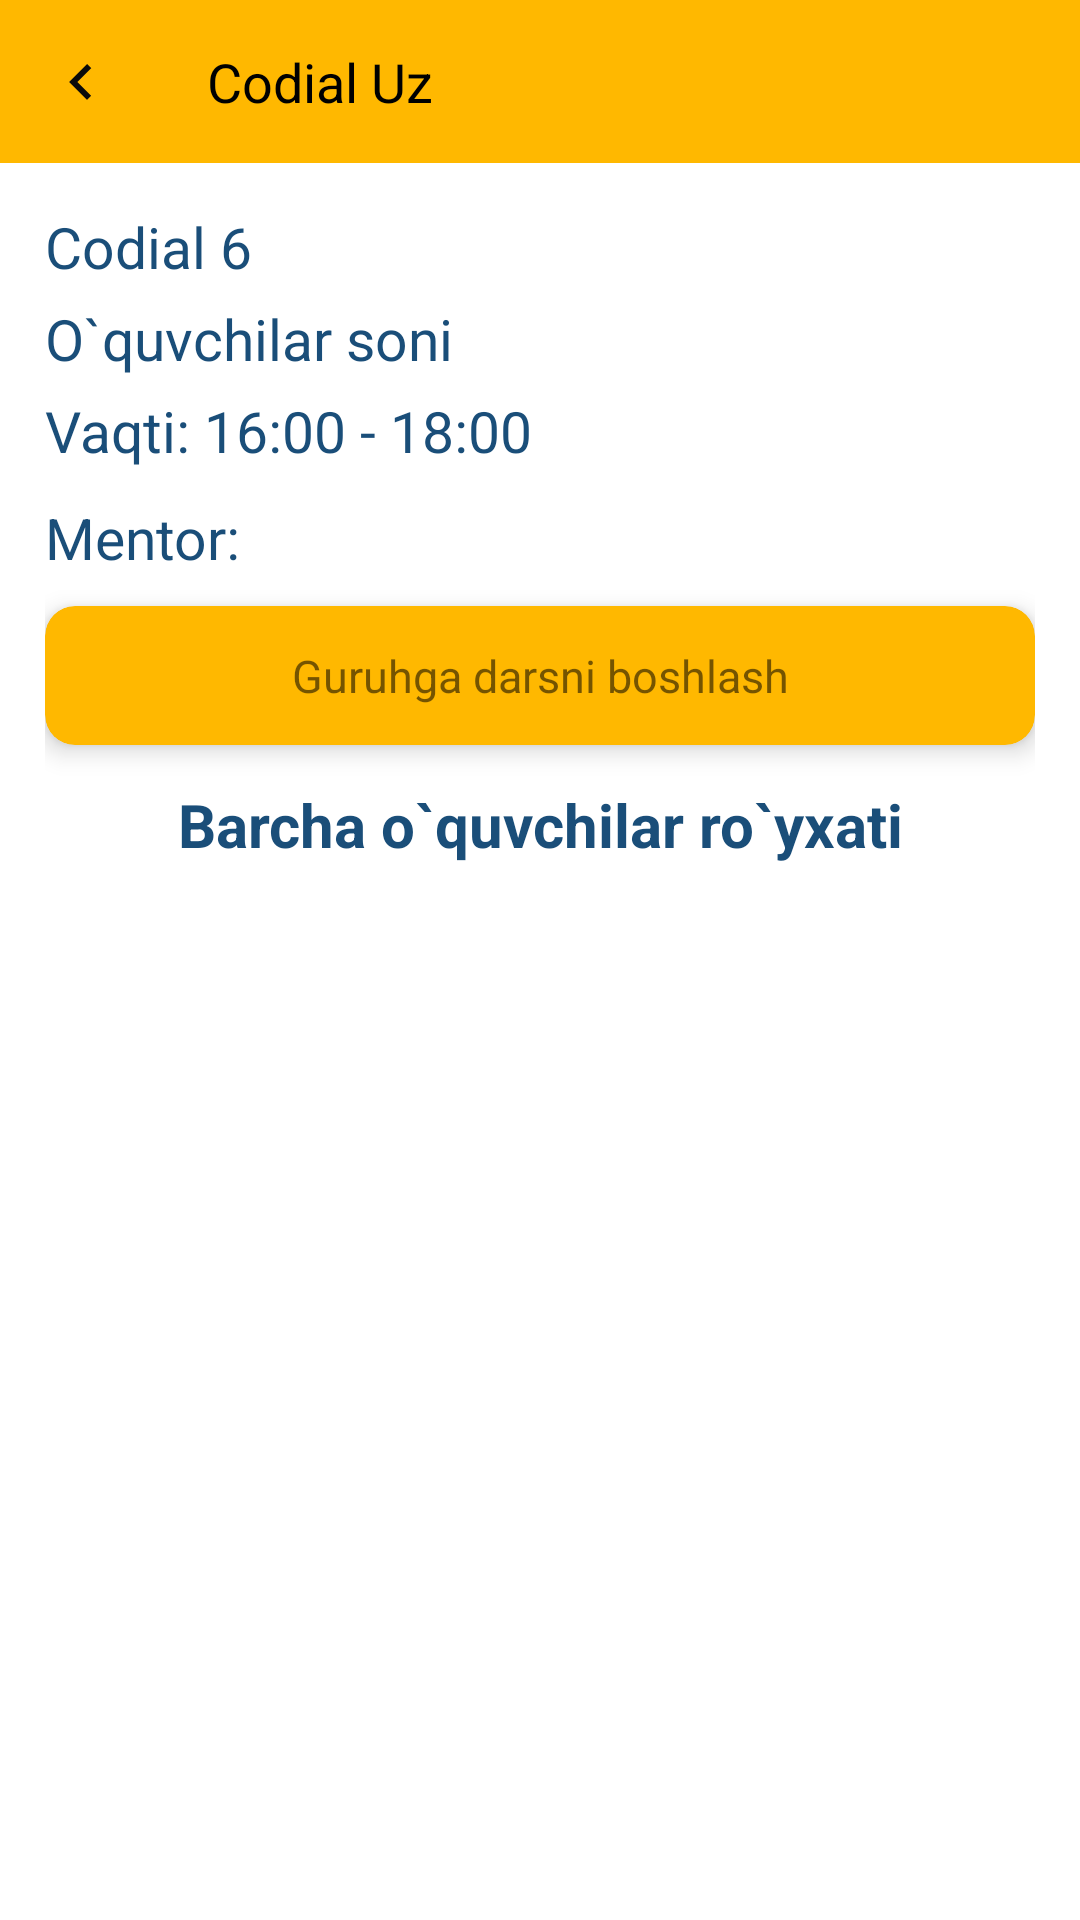

Here is an Android app screen rendered from its layout file. Give the layout XML and the strings, colors and styles it references.
<!-- AndroidManifest.xml: application theme Theme.CodialUz -->
<!-- res/layout/fragment_finally.xml -->
<?xml version="1.0" encoding="utf-8"?>
<androidx.constraintlayout.widget.ConstraintLayout xmlns:android="http://schemas.android.com/apk/res/android"
    xmlns:tools="http://schemas.android.com/tools"
    android:layout_width="match_parent"
    android:layout_height="match_parent"
    xmlns:app="http://schemas.android.com/apk/res-auto"
    tools:context=".FinallyFragment">

    <include android:id="@+id/includbar"
        layout="@layout/custombar"/>
    <androidx.constraintlayout.widget.ConstraintLayout
        app:layout_constraintTop_toBottomOf="@id/includbar"
        app:layout_constraintBottom_toBottomOf="parent"
        android:layout_width="match_parent"
        android:padding="15dp"
        android:layout_height="0dp">
        <TextView
            app:layout_constraintTop_toTopOf="parent"
            app:layout_constraintLeft_toLeftOf="parent"
            android:id="@+id/finally_group_name"
            android:text="Codial 6"
            android:textSize="19sp"
            android:textColor="@color/blur"
            android:paddingBottom="5dp"
            android:layout_width="match_parent"
            android:layout_height="wrap_content"/>
        <TextView
            app:layout_constraintTop_toBottomOf="@id/finally_group_name"
            android:id="@+id/finally_group_student"
            android:text="O`quvchilar soni"
            android:textSize="19sp"
            android:textColor="@color/blur"
            android:layout_width="match_parent"
            android:paddingBottom="5dp"
            android:layout_height="wrap_content"/>

        <TextView
            android:id="@+id/finally_group_vaqti"
            android:text="Vaqti: 16:00 - 18:00"
            android:textColor="@color/blur"
            android:textSize="19sp"
            app:layout_constraintTop_toBottomOf="@id/finally_group_student"
            android:layout_width="match_parent"
            android:paddingBottom="10dp"
            android:layout_height="wrap_content"/>
        <TextView
            android:id="@+id/finally_group_mentor_name"
            android:text="Mentor: "
            android:textSize="19sp"
            android:textColor="@color/blur"
            android:gravity="center_vertical"
            android:paddingBottom="10dp"
            app:layout_constraintTop_toBottomOf="@id/finally_group_vaqti"
            android:layout_width="match_parent"
            android:layout_height="wrap_content"/>

        <androidx.cardview.widget.CardView
            app:cardCornerRadius="10dp"
            app:cardBackgroundColor="@color/yellow"
            app:layout_constraintTop_toBottomOf="@id/finally_group_mentor_name"
            app:layout_constraintRight_toRightOf="parent"
            app:layout_constraintLeft_toLeftOf="parent"
            android:id="@+id/finally_group_start_lesson"
            android:layout_width="match_parent"
            app:cardElevation="5dp"
            android:layout_height="wrap_content">
            <TextView
                android:padding="13dp"
                android:layout_gravity="center_horizontal"
                android:gravity="center_horizontal"
                android:textSize="15sp"
                android:text="Guruhga darsni boshlash"
                android:layout_width="match_parent"
                android:layout_height="match_parent"/>

        </androidx.cardview.widget.CardView>

        <TextView
            android:id="@+id/textview_list"
            android:text="Barcha o`quvchilar ro`yxati"
            android:gravity="center_horizontal"
            android:textSize="20sp"
            android:padding="13dp"
            android:textStyle="bold"
            android:textColor="@color/blur"
            app:layout_constraintTop_toBottomOf="@id/finally_group_start_lesson"
            android:layout_width="match_parent"
            android:layout_height="wrap_content"/>

        <androidx.recyclerview.widget.RecyclerView
            android:id="@+id/mystudentsrecycle"
            app:layout_constraintTop_toBottomOf="@id/textview_list"
            app:layout_constraintRight_toRightOf="parent"
            app:layout_constraintLeft_toLeftOf="parent"
            app:layoutManager="androidx.recyclerview.widget.LinearLayoutManager"
            app:layout_constraintBottom_toBottomOf="parent"
            tools:listitem="@layout/studnent_list"
            android:layout_width="match_parent"
            android:layout_height="0dp"/>


    </androidx.constraintlayout.widget.ConstraintLayout>


</androidx.constraintlayout.widget.ConstraintLayout>
<!-- res/layout/custombar.xml (included above) -->
<?xml version="1.0" encoding="utf-8"?>
<RelativeLayout xmlns:android="http://schemas.android.com/apk/res/android"
    android:layout_width="match_parent"
    xmlns:app="http://schemas.android.com/apk/res-auto"
    android:background="@color/yellow"
    android:layout_height="wrap_content">
    <androidx.constraintlayout.widget.ConstraintLayout
        android:layout_width="match_parent"
        android:layout_height="wrap_content">

        <ImageView
            app:layout_constraintTop_toTopOf="parent"
            app:layout_constraintBottom_toBottomOf="parent"
            app:layout_constraintLeft_toLeftOf="parent"
            android:padding="15dp"
            android:id="@+id/back_icon"
            android:src="@drawable/ic_baseline_keyboard_arrow_left_24"
            android:layout_width="wrap_content"
            android:layout_height="wrap_content"/>

        <TextView
            app:layout_constraintTop_toTopOf="parent"
            app:layout_constraintBottom_toBottomOf="parent"
            app:layout_constraintLeft_toRightOf="@id/back_icon"
            android:id="@+id/myapp_name_icon"
            android:layout_width="wrap_content"
            android:layout_height="wrap_content"
            android:gravity="center_horizontal"
            android:padding="15dp"
            android:text="Codial Uz"
            android:textSize="18sp"
            android:textColor="@color/black"
            android:textStyle="normal" />
        <ImageView
            app:layout_constraintTop_toTopOf="parent"
            app:layout_constraintBottom_toBottomOf="parent"
            app:layout_constraintRight_toRightOf="parent"
            android:padding="15dp"
            android:layout_marginEnd="16sp"
            android:id="@+id/add_icon"
            android:layout_alignParentEnd="true"
            android:src="@drawable/ic_baseline_add_24"
            android:layout_width="wrap_content"
            android:layout_height="wrap_content"/>


    </androidx.constraintlayout.widget.ConstraintLayout>

</RelativeLayout>
<!-- res/layout/studnent_list.xml (included above) -->
<?xml version="1.0" encoding="utf-8"?>
<androidx.constraintlayout.widget.ConstraintLayout xmlns:android="http://schemas.android.com/apk/res/android"
    android:layout_width="match_parent"
    android:layout_height="wrap_content"
    xmlns:app="http://schemas.android.com/apk/res-auto">

    <androidx.constraintlayout.widget.ConstraintLayout
        android:padding="10dp"
        android:layout_width="match_parent"
        android:layout_height="match_parent">

        <TextView
            app:layout_constraintTop_toTopOf="parent"
            app:layout_constraintLeft_toLeftOf="parent"
            app:layout_constraintBottom_toBottomOf="parent"
            android:id="@+id/liststudent_name"
            android:text="Dominic Azimov"
            android:textColor="@color/blur"
            android:textSize="23sp"
            android:layout_margin="10dp"
            android:layout_width="wrap_content"
            android:layout_height="wrap_content"/>
        <androidx.cardview.widget.CardView
            android:id="@+id/liststudent_edit"
            app:cardCornerRadius="5dp"
            app:cardBackgroundColor="#FFB800"
            app:layout_constraintRight_toLeftOf="@id/liststudent_delete"
            app:layout_constraintTop_toTopOf="@id/liststudent_delete"
            app:layout_constraintBottom_toBottomOf="@id/liststudent_delete"
            android:layout_marginEnd="15dp"
            android:layout_width="40dp"
            android:layout_height="40dp">

            <ImageView
                android:src="@drawable/edit"
                android:layout_width="20dp"
                android:layout_gravity="center"
                android:layout_height="20dp"/>

        </androidx.cardview.widget.CardView>
        <androidx.cardview.widget.CardView
            app:layout_constraintRight_toRightOf="parent"
            app:layout_constraintTop_toTopOf="parent"
            app:layout_constraintBottom_toBottomOf="parent"
            android:id="@+id/liststudent_delete"
            app:cardBackgroundColor="@color/blur"
            app:cardCornerRadius="5dp"
            android:layout_width="40dp"
            android:layout_alignParentEnd="true"
            android:layout_height="40dp">
            <ImageView

                android:layout_gravity="center"
                android:src="@drawable/delete"
                android:layout_width="20dp"
                android:layout_height="20dp"/>

        </androidx.cardview.widget.CardView>
        <TextView
            android:id="@+id/liststudent_date"
            android:text="16/03/2022"
            android:layout_marginTop="5dp"
            android:textColor="@color/blur"
            app:layout_constraintRight_toRightOf="@id/liststudent_delete"
            app:layout_constraintTop_toBottomOf="@id/liststudent_delete"
            android:layout_width="wrap_content"
            android:layout_height="wrap_content"/>


    </androidx.constraintlayout.widget.ConstraintLayout>

</androidx.constraintlayout.widget.ConstraintLayout>
<!-- resources referenced by this layout -->
<resources>
  <color name="black">#FF000000</color>
  <color name="blur">#1A4E79</color>
  <color name="yellow">#FFB800</color>
  <!-- drawable delete: png bitmap (drawable, 3207 bytes) -->
  <!-- drawable edit: png bitmap (drawable, 507 bytes) -->
  <!-- drawable ic_baseline_keyboard_arrow_left_24 (drawable) -->
  <vector android:height="24dp" android:tint="#0A0A0A"
      android:viewportHeight="24" android:viewportWidth="24"
      android:width="24dp" xmlns:android="http://schemas.android.com/apk/res/android">
      <path android:fillColor="@android:color/white" android:pathData="M15.41,16.59L10.83,12l4.58,-4.59L14,6l-6,6 6,6 1.41,-1.41z"/>
  </vector>
  <style name="Theme.CodialUz" parent="Theme.MaterialComponents.DayNight.DarkActionBar">
          
          <item name="colorPrimary">@color/purple_500</item>
          <item name="colorPrimaryVariant">@color/purple_700</item>
          <item name="colorOnPrimary">@color/white</item>
          
          <item name="colorSecondary">@color/teal_200</item>
          <item name="colorSecondaryVariant">@color/teal_700</item>
          <item name="colorOnSecondary">@color/black</item>
          
          <item name="android:statusBarColor" tools:targetApi="l">?attr/colorPrimaryVariant</item>
          
      </style>
  <color name="purple_500">#FF6200EE</color>
  <color name="purple_700">#FF3700B3</color>
  <color name="white">#FFFFFFFF</color>
  <color name="teal_200">#FF03DAC5</color>
  <color name="teal_700">#FF018786</color>
</resources>
